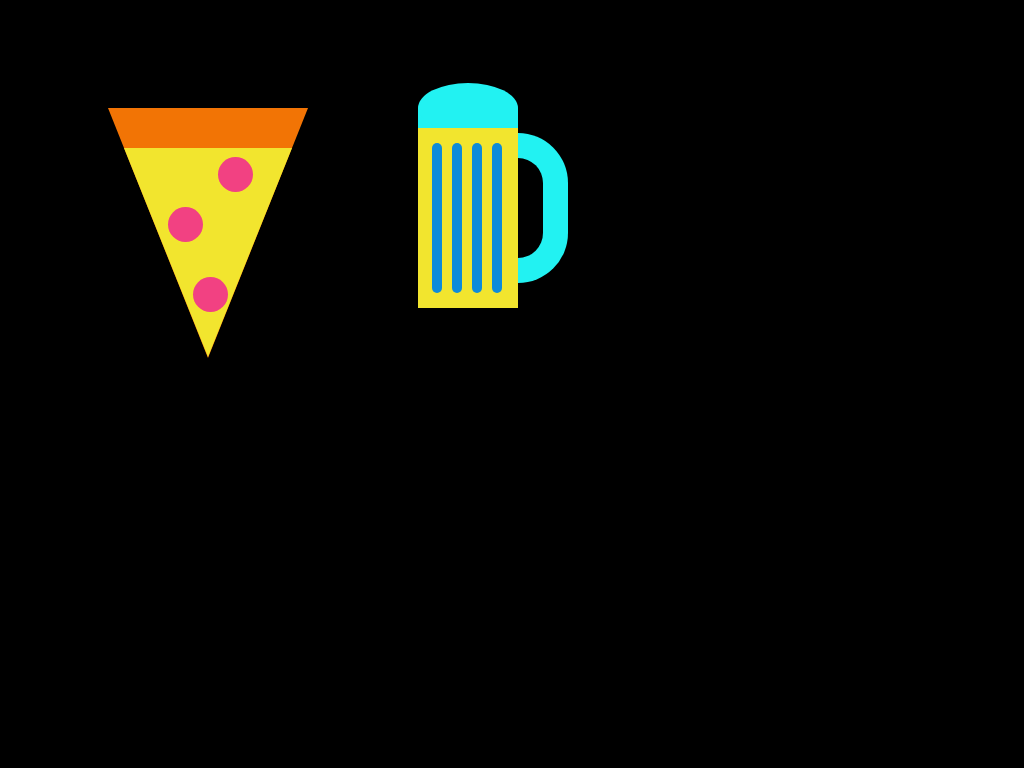

Give the HTML and CSS whose rendering is this image.

<!-- file: thingsThatILove.html -->
<!DOCTYPE html>
<html>

<head>

  <meta charset="UTF-8">

  <title>CodePen - Things That I Love</title>

    <link rel="stylesheet" href="css/style.css">

</head>

<body>

  <div class="pizza">
  <div class="pizzaCrust">
  <div class="cheese"> 
  <div class="pepperoni01">
  <div class="pepperoni02">
  <div class="pepperoni03">
</div>

<div class="beer">
  <div class="glass01">  
  <div class="glass02">
  <div class="handle01">
  <div class="handle02">
  <div class="actualBeer">
  <div class="ridge01">
  <div class="ridge02">  
  <div class="ridge03">  
  <div class="ridge04">  

</div>

</body>

</html>

/* file: css/style.css */
body {
  background-color: #000000;
}

.pizza {
  position: absolute;
  top: 100;
  left: 100;
}

.pizzaCrust {
  position: absolute;
  top: 100px;
  left: 100px;
  width: 0;
  height: 0;
  border-left: 100px solid transparent;
  border-right: 100px solid transparent;
  border-top: 250px solid #F27405;
}

.cheese {
  position: absolute;
  top: -210px;
  left: -84px;
  width: 0;
  height: 0;
  border-left: 84px solid transparent;
  border-right: 84px solid transparent;
  border-top: 209px solid #F2E52E;
}

.pepperoni01 {
  position: absolute;
  top: -200px;
  left: 10px;
  width: 35px;
  height: 35px;
  background: #F24182;
  -moz-border-radius: 50px;
  -webkit-border-radius: 50px;
  border-radius: 50px;
}

.pepperoni02 {
  position: absolute;
  top: 50px;
  left: -50px;
  width: 35px;
  height: 35px;
  background: #F24182;
  -moz-border-radius: 50px;
  -webkit-border-radius: 50px;
  border-radius: 50px;
}

.pepperoni03 {
  position: absolute;
  top: 70px;
  left: 25px;
  width: 35px;
  height: 35px;
  background: #F24182;
  -moz-border-radius: 50px;
  -webkit-border-radius: 50px;
  border-radius: 50px;
}

.glass01 {
  position: absolute;
  top: -99px;
  left: 250px;
  width: 100px;
  height: 200px;
  background: #22F2F2;
}

.glass02 {
  position: absolute;
  top: -25px;
  left: -0px;
  width: 100px;
  height: 50px;
  -moz-border-radius: 100px / 50px;
  -webkit-border-radius: 100px / 50px;
  border-radius: 100px / 50px;
  background: #22F2F2;
}

.handle01 {
  position: absolute;
  top: 50px;
  left: 50px;
	width: 100px;
	height: 150px;
	-moz-border-radius: 50px;
	-webkit-border-radius: 50px;
	border-radius: 50px;
  background: #22F2F2;
}

.handle02 {
  position: absolute;
  top: 25px;
  left: 25px;
	width: 50px;
	height: 100px;
	-moz-border-radius: 50px;
	-webkit-border-radius: 50px;
	border-radius: 50px;
  background: #000;
}

.actualBeer {
  position: absolute;
  top: -30px;
  left: -75px;
  width: 100px;
  height: 180px;
  background: #F2E52E;
}

.ridge01 {
 position: absolute;
 top: 15px;
 left: 14px;
 width: 10px;
 height: 150px;
 background: #F24182;
 -moz-border-radius: 50px;
 -webkit-border-radius: 50px;
 border-radius: 50px;
 background: #0D8BD9;
}

.ridge02 {
 position: absolute;
 top: 0px;
 left: 20px;
 width: 10px;
 height: 150px;
 background: #F24182;
 -moz-border-radius: 50px;
 -webkit-border-radius: 50px;
 border-radius: 50px;
 background: #0D8BD9;
}

.ridge03 {
 position: absolute;
 top: 0px;
 left: 20px;
 width: 10px;
 height: 150px;
 background: #F24182;
 -moz-border-radius: 50px;
 -webkit-border-radius: 50px;
 border-radius: 50px;
 background: #0D8BD9;
}

.ridge04 {
 position: absolute;
 top: 0px;
 left: 20px;
 width: 10px;
 height: 150px;
 background: #F24182;
 -moz-border-radius: 50px;
 -webkit-border-radius: 50px;
 border-radius: 50px;
 background: #0D8BD9;
}
